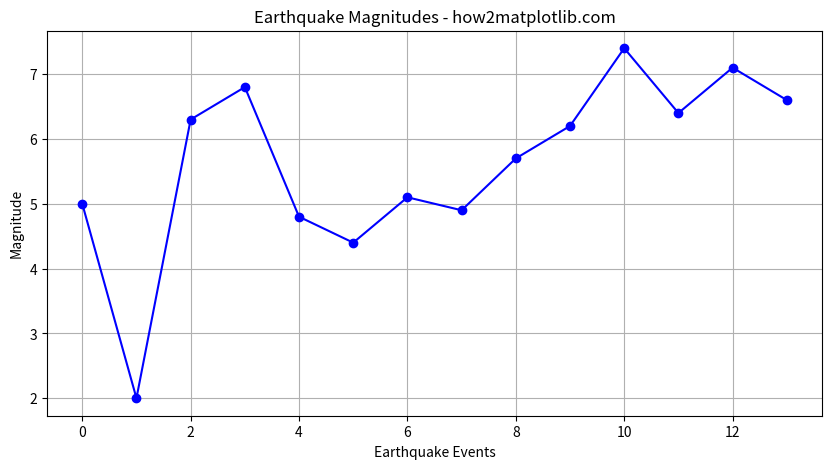

Generate this figure with matplotlib:
#plot a simple graph of earthquake magnitutes
import matplotlib.pyplot as plt
magnitudes = [5,2, 6.3, 6.8, 4.8, 4.4, 5.1, 4.9, 5.7, 6.2, 7.4, 6.4, 7.1, 6.6] 
# magnitudes from the past month from the GeoJSON Summary

plt.figure(figsize=(10, 5))
plt.plot(magnitudes, marker='o', linestyle='-', color='b')
plt.title("Earthquake Magnitudes - how2matplotlib.com")
plt.xlabel("Earthquake Events")
plt.ylabel("Magnitude")
plt.grid(True)
plt.show()
